Run: headless pygame with SDL's dummy video driver; simulated clock (each Clock.tick advances the game by its frame time, no real sleeping); random seed 0; keys injected as events and as key.get_pressed() state; no mouse input.
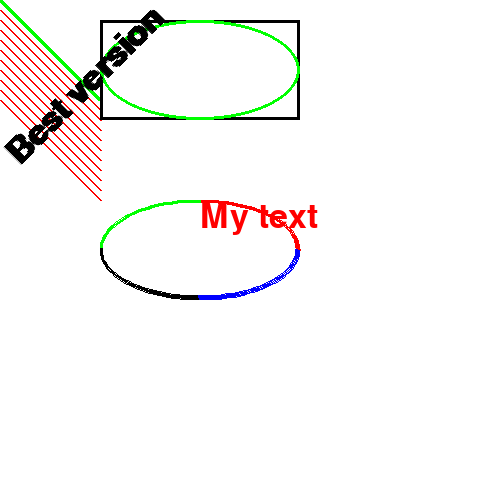
Frame 1 of 4 · flips 1–60 · no input
Frame 2 of 4 · flips 61–180 · tapped SPACE, RETURN · held RIGHT (→), D · screen unchanged from frame 1, image omitted
Frame 3 of 4 · flips 181–300 · held DOWN (↓), S · screen unchanged from frame 2, image omitted
Frame 4 of 4 · flips 301–420 · held LEFT (←), A, UP (↑), W · screen unchanged from frame 3, image omitted

The pygame program that drew these frames:

import pygame
pygame.init()
# RGB(255, 255, 255)
BLACK = (0, 0, 0)
WHITE = (255, 255, 255)
BLUE = (0, 0, 255)
GREEN = (0, 255, 0)
RED = (255, 0, 0)
size = (500, 500)
screen = pygame.display.set_mode(size)
pygame.display.set_caption("Pygame examples")

done = False
PI = 3.14

while not done:
    for event in pygame.event.get():
        if event.type == pygame.QUIT:
            done = True
    screen.fill(WHITE)
    #line
    pygame.draw.line(screen, GREEN, [0, 0], [100, 100], 5)
    for y in range(0, 100, 10):
        pygame.draw.line(screen, RED, [0, 10 + y], [100, 110 + y], 2)

    #rectangle
    pygame.draw.rect(screen, BLACK, [100, 20, 200, 100], 3)

    #ellipse
    pygame.draw.ellipse(screen, GREEN, [100, 20, 200, 100], 3)

    #arc
    pygame.draw.arc(screen, RED, [100, 200, 200, 100], 0, PI/2, 3)
    pygame.draw.arc(screen, GREEN, [100, 200, 200, 100], PI/2, PI, 3)
    pygame.draw.arc(screen, BLACK, [100, 200, 200, 100], PI, 3*PI/2, 3)
    pygame.draw.arc(screen, BLUE, [100, 200, 200, 100], 3*PI/2, 2*PI, 3)

    #text
    font = pygame.font.Font(None, 50)  #1-p)любой шрифт
    text = font.render("My text", True, RED)  #2-р)сглаживание
    screen.blit(text, (200, 200))

    #text rotating
    font = pygame.font.SysFont("Calibri", 50, True, False)
    text = font.render("Best version", True, BLACK)
    text = pygame.transform.rotate(text, 45)
    screen.blit(text, (0, 0))


    pygame.display.flip()

pygame.quit()
